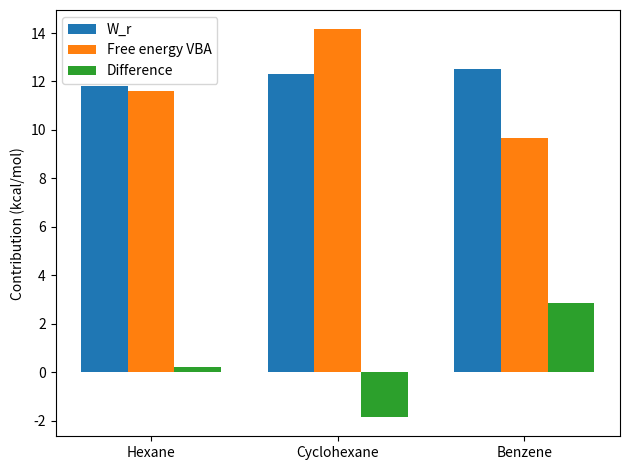

Python code for this plot:
#%%
import matplotlib.pyplot as plt
import numpy as np
import scipy.stats as stats


lstRelevantColumns = [1,3,5,7,9,11]
lstRelevantColumnsStr = ['Hexane', 'Cyclohexane', 'Benzene']
lstgWr = [11.82032, 12.30, 12.5]
lstVBA = [11.59903, 14.15, 9.66]
lstDiff = [0.22129, -1.85, 2.84]


x = np.arange(len(lstRelevantColumnsStr))
fig, ax = plt.subplots()

singleRun = ax.bar(x - 0.25, lstgWr, 0.25, label='W_r')
doubleRun = ax.bar(x , lstVBA, 0.25, label='Free energy VBA')
quadrun = ax.bar(x + 0.25, lstDiff, 0.25, label='Difference')

ax.set_ylabel("Contribution (kcal/mol)")
ax.set_xticks(x)
ax.set_xticklabels(lstRelevantColumnsStr)
ax.legend()
fig.tight_layout()
# %%
